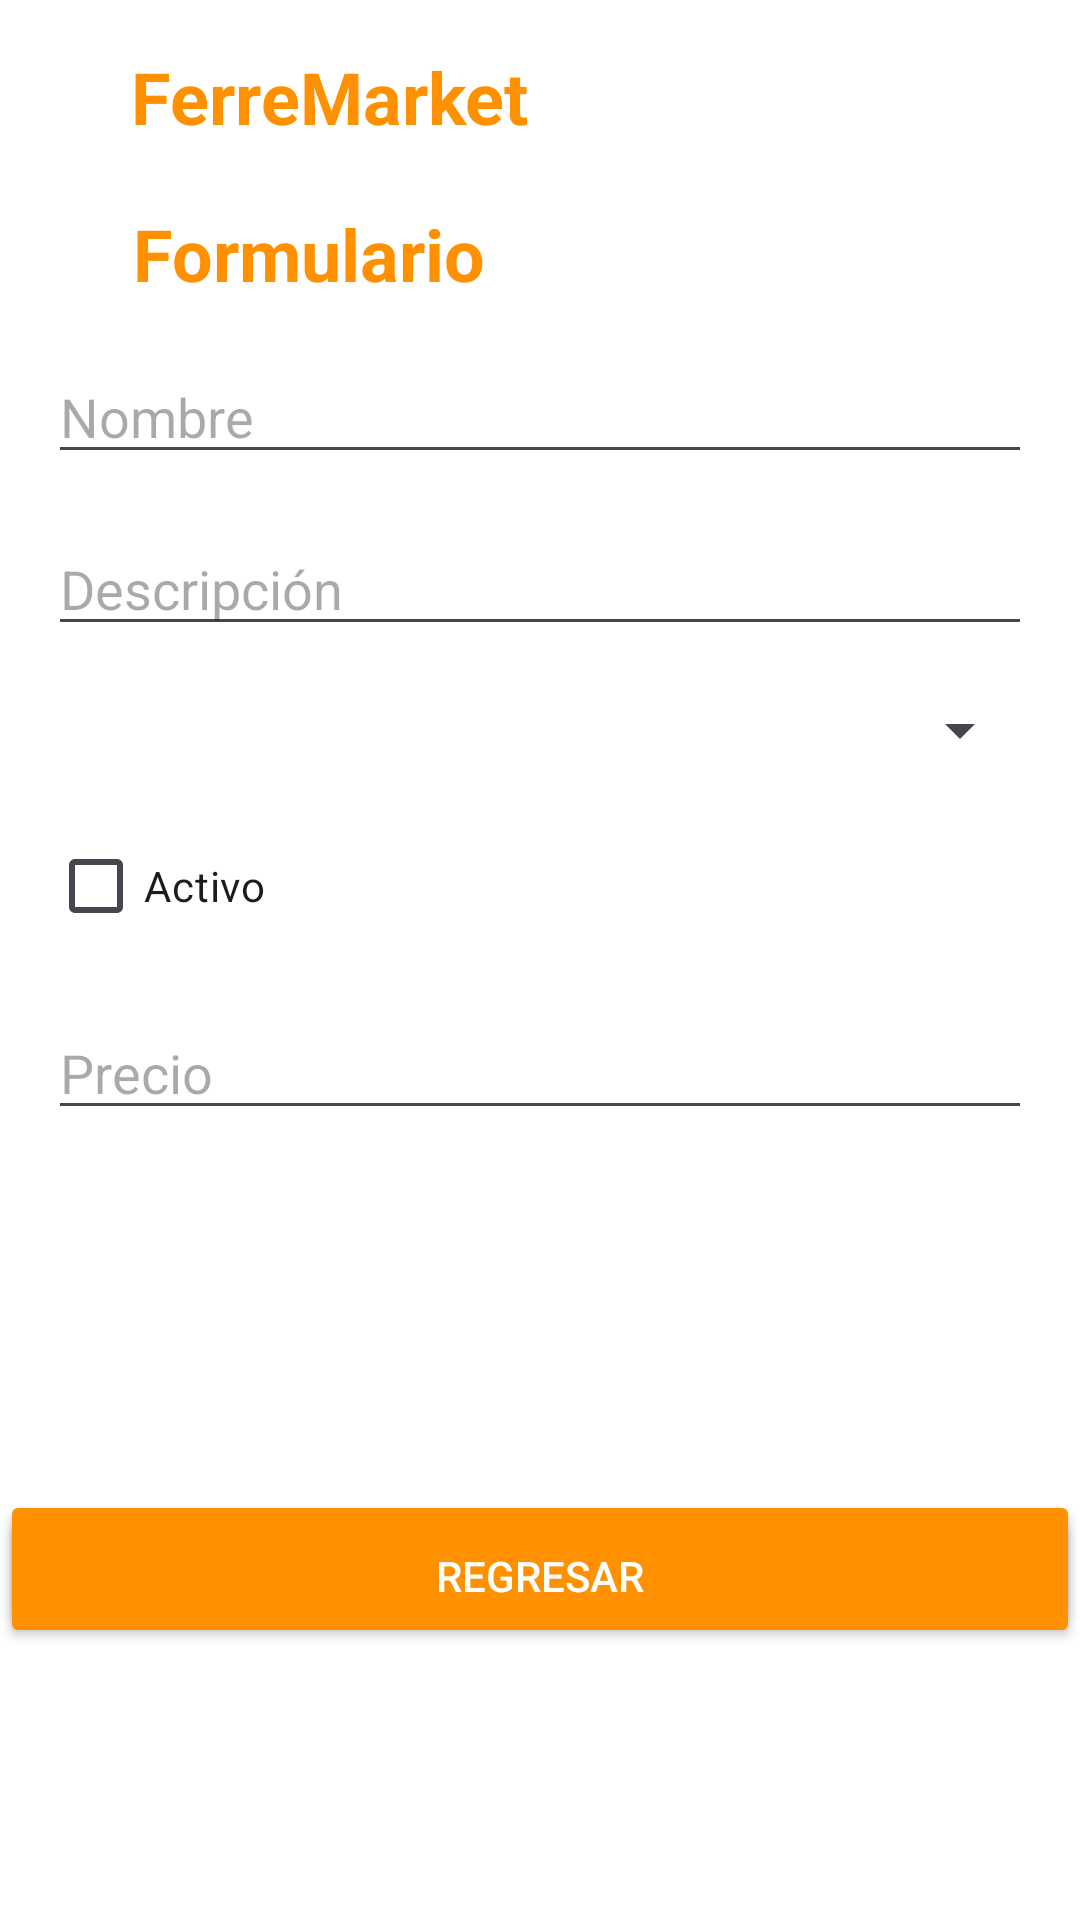

The Android layout XML behind this screen, and the referenced resources:
<!-- AndroidManifest.xml: application theme Theme.EvaluacionDiagnosticaMendozaReyesAngelEmanuel -->
<!-- res/layout/activity_registrar.xml -->
<?xml version="1.0" encoding="utf-8"?>
    <androidx.constraintlayout.widget.ConstraintLayout xmlns:android="http://schemas.android.com/apk/res/android"
        xmlns:app="http://schemas.android.com/apk/res-auto"
        xmlns:tools="http://schemas.android.com/tools"
        android:layout_width="match_parent"
        android:layout_height="match_parent"
        android:background="#fff"
        tools:context=".Registrar">

        <TextView
            android:id="@+id/tituloEvaluacion"
            android:layout_width="wrap_content"
            android:layout_height="wrap_content"
            android:layout_marginStart="16dp"
            android:layout_marginTop="16dp"
            android:layout_marginEnd="16dp"
            android:text="@string/app_name"
            android:textColor="#FF9100"
            android:textSize="24sp"
            android:textStyle="bold"
            app:layout_constraintEnd_toEndOf="parent"
            app:layout_constraintHorizontal_bias="0.142"
            app:layout_constraintStart_toStartOf="parent"
            app:layout_constraintTop_toTopOf="parent" />

        <TextView
            android:id="@+id/tituloRegistrar"
            android:layout_width="wrap_content"
            android:layout_height="wrap_content"
            android:layout_marginStart="16dp"
            android:layout_marginTop="20dp"
            android:layout_marginEnd="16dp"
            android:text="@string/name_form"
            android:textColor="#FF9100"
            android:textSize="24sp"
            android:textStyle="bold"
            app:layout_constraintEnd_toEndOf="parent"
            app:layout_constraintHorizontal_bias="0.134"
            app:layout_constraintStart_toStartOf="parent"
            app:layout_constraintTop_toBottomOf="@id/tituloEvaluacion" />

        <EditText
            android:id="@+id/editTextNombre"
            android:layout_width="0dp"
            android:layout_height="wrap_content"
            android:hint="Nombre"
            android:layout_marginStart="16dp"
            android:layout_marginTop="16dp"
            android:layout_marginEnd="16dp"
            app:layout_constraintEnd_toEndOf="parent"
            app:layout_constraintStart_toStartOf="parent"
            app:layout_constraintTop_toBottomOf="@id/tituloRegistrar"/>

        <EditText
            android:id="@+id/editTextDescripcion"
            android:layout_width="0dp"
            android:layout_height="wrap_content"
            android:hint="Descripción"
            android:layout_marginTop="16dp"
            android:layout_marginStart="16dp"
            android:layout_marginEnd="16dp"
            app:layout_constraintEnd_toEndOf="parent"
            app:layout_constraintStart_toStartOf="parent"
            app:layout_constraintTop_toBottomOf="@id/editTextNombre"/>

        <Spinner
            android:id="@+id/spinnerCategorias"
            android:layout_width="0dp"
            android:layout_height="wrap_content"
            android:layout_marginTop="16dp"
            android:layout_marginStart="16dp"
            android:layout_marginEnd="16dp"
            app:layout_constraintEnd_toEndOf="parent"
            app:layout_constraintStart_toStartOf="parent"
            app:layout_constraintTop_toBottomOf="@id/editTextDescripcion" />

        <CheckBox
            android:id="@+id/checkBoxActivo"
            android:layout_width="wrap_content"
            android:layout_height="wrap_content"
            android:layout_marginStart="16dp"
            android:layout_marginTop="16dp"
            android:text="Activo"
            app:layout_constraintStart_toStartOf="parent"
            app:layout_constraintTop_toBottomOf="@id/spinnerCategorias" />

        <EditText
            android:id="@+id/editTextPrecio"
            android:layout_width="0dp"
            android:layout_height="wrap_content"
            android:hint="Precio"
            android:layout_marginTop="16dp"
            android:layout_marginStart="16dp"
            android:layout_marginEnd="16dp"
            app:layout_constraintEnd_toEndOf="parent"
            app:layout_constraintStart_toStartOf="parent"
            app:layout_constraintTop_toBottomOf="@id/checkBoxActivo"/>

        <Button
            android:id="@+id/botonRegistrar"
            android:layout_width="0dp"
            android:layout_height="wrap_content"
            android:layout_marginTop="120dp"
            android:backgroundTint="#FF9100"
            android:text="Registrar"
            android:textColor="#FFFFFF"
            app:layout_constraintBottom_toBottomOf="parent"
            app:layout_constraintEnd_toEndOf="parent"
            app:layout_constraintHorizontal_bias="0.0"
            app:layout_constraintStart_toStartOf="parent"
            app:layout_constraintTop_toBottomOf="@id/editTextPrecio"
            app:layout_constraintVertical_bias="0.0" />

        <Button
            android:id="@+id/botonRegresar"
            android:layout_width="0dp"
            android:layout_height="wrap_content"
            android:backgroundTint="#FF9100"
            android:text="Regresar"
            android:textColor="#FFFFFF"
            app:layout_constraintBottom_toBottomOf="parent"
            app:layout_constraintEnd_toEndOf="parent"
            app:layout_constraintHorizontal_bias="0.0"
            app:layout_constraintStart_toStartOf="parent"
            app:layout_constraintTop_toTopOf="parent"
            app:layout_constraintVertical_bias="0.847" />

        <ImageView
            android:id="@+id/imageView3"
            android:layout_width="104dp"
            android:layout_height="82dp"
            app:layout_constraintBottom_toBottomOf="parent"
            app:layout_constraintEnd_toEndOf="parent"
            app:layout_constraintHorizontal_bias="0.947"
            app:layout_constraintStart_toStartOf="parent"
            app:layout_constraintTop_toTopOf="parent"
            app:layout_constraintVertical_bias="0.029"
            app:srcCompat="@drawable/baseline_hardware_24" />

    </androidx.constraintlayout.widget.ConstraintLayout>
<!-- resources referenced by this layout -->
<resources>
  <string name="app_name">FerreMarket</string>
  <string name="name_form">Formulario</string>
  <style name="Theme.EvaluacionDiagnosticaMendozaReyesAngelEmanuel" parent="Base.Theme.EvaluacionDiagnosticaMendozaReyesAngelEmanuel" />
  <style name="Base.Theme.EvaluacionDiagnosticaMendozaReyesAngelEmanuel" parent="Theme.Material3.DayNight.NoActionBar">
          
          
      </style>
</resources>
